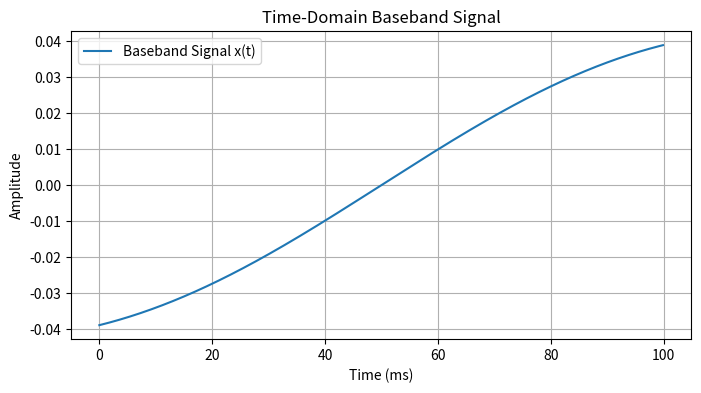
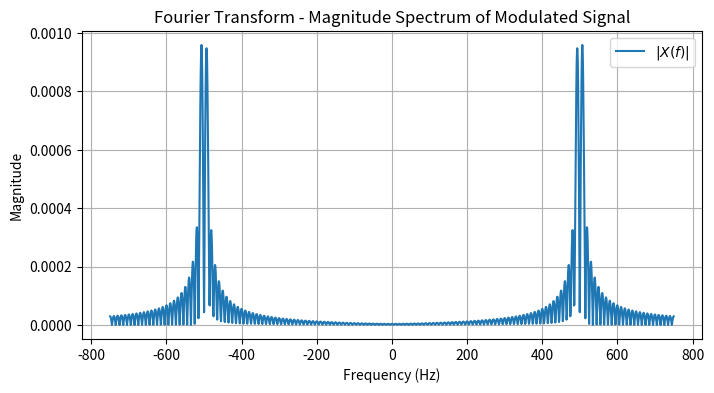

The matplotlib source for these figures, in order:
import numpy as np
import matplotlib.pyplot as plt

# Define parameters
T = 0.01  # Given in the problem
Fs = 10000  # Sampling frequency (10 kHz for better resolution)
t = np.arange(0, 10.0 * T, T / 100.0)  # Time array
fc = 500  # Carrier frequency in Hz (1000π rad/s)

# Fourier Transform function
def fourier_transform(signal, t, f):
    dt = t[1] - t[0]  # Time step
    X_f = np.array([np.sum(signal * np.exp(-1j * 2.0 * np.pi * freq * t)) * dt for freq in f])
    return X_f

# Define unit step function u(t)
def u(t):
    return np.heaviside(t, 1)

# Define the baseband signal
baseband_signal = (t - 5 * T) * np.exp(-((t - 5 * T) ** 2) / T) * (u(t) - u(t - 10 * T))

# Define the carrier signal
carrier_signal = np.cos(1000 * np.pi * t)  # cos(1000πt)

# Step 2: Modulate the baseband signal to get x(t) (DSB-SC signal)
x_t_modulated = baseband_signal * carrier_signal

# Step 3: Multiply x(t) with 2cos(1000πt) to obtain y(t) (Mixed signal)
y_t = 2 * x_t_modulated * carrier_signal

# Define the baseband signal function (energy signal)
def baseband_signal_1(t, T):
    return (t - 5 * T) * np.exp(-((t - 5 * T) ** 2) / T) * (u(t) - u(t - 10 * T))

# Compute the time-domain signal
x_t_baseband = baseband_signal_1(t, T)

# Define frequency range for Fourier Transform
f = np.linspace(-750, 750, 1500)  # Generate 1500 frequency points

# Compute Fourier Transform of baseband signal
X_f = fourier_transform(x_t_baseband, t, f)

# Plot time-domain waveform
plt.figure(figsize=(8, 4))
plt.plot(t * 1e3, x_t_baseband, label=r'Baseband Signal x(t)')
plt.xlabel("Time (ms)")
plt.ylabel("Amplitude")
plt.title("Time-Domain Baseband Signal")
plt.legend()
plt.grid()
plt.show()

# Compute Fourier Transform of Modulated Signal
X_f_modulated = fourier_transform(x_t_modulated, t, f)

# Plot Fourier Transform Magnitude Spectrum
plt.figure(figsize=(8, 4))
plt.plot(f, np.abs(X_f_modulated), label=r'$|X(f)|$')
plt.xlabel("Frequency (Hz)")
plt.ylabel("Magnitude")
plt.title("Fourier Transform - Magnitude Spectrum of Modulated Signal")
plt.legend()
plt.grid()
plt.show()
